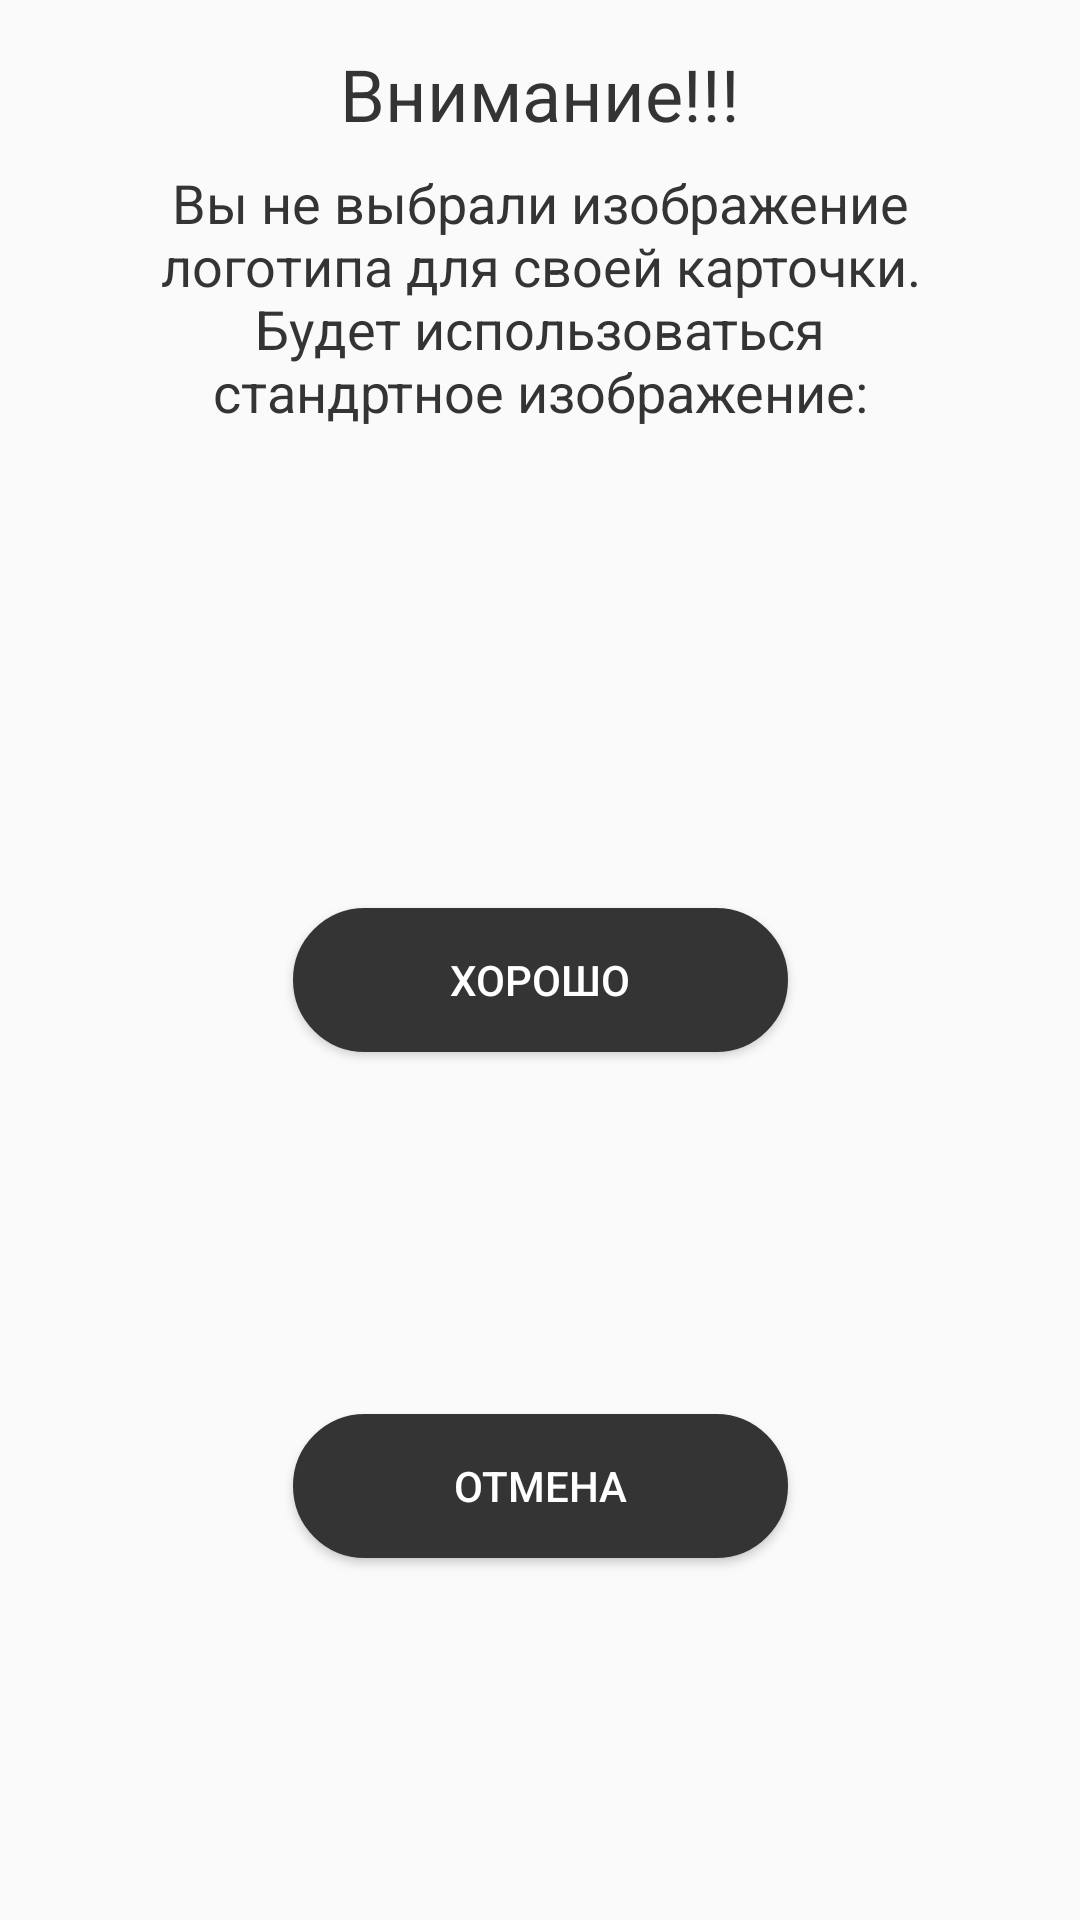

This screen was rendered from an Android layout file. Write that file and the resources it references.
<!-- AndroidManifest.xml: application theme Theme.AppCompat.Light.NoActionBar -->
<!-- res/layout/dialog.xml -->
<?xml version="1.0" encoding="utf-8"?>
<android.support.constraint.ConstraintLayout
    xmlns:android="http://schemas.android.com/apk/res/android"
    xmlns:app="http://schemas.android.com/apk/res-auto"
    xmlns:tools="http://schemas.android.com/tools"
    android:layout_width="wrap_content"
    android:layout_height="wrap_content">

    <TextView
        android:id="@+id/textView14"
        android:layout_width="wrap_content"
        android:layout_height="wrap_content"
        android:layout_marginEnd="8dp"
        android:layout_marginStart="8dp"
        android:layout_marginTop="15dp"
        android:text="Внимание!!!"
        android:textColor="@color/colorDarkGray"
        android:textSize="24sp"
        app:layout_constraintEnd_toEndOf="parent"
        app:layout_constraintStart_toStartOf="parent"
        app:layout_constraintTop_toTopOf="parent" />

    <TextView
        android:id="@+id/textView21"
        android:layout_width="260dp"
        android:layout_height="wrap_content"
        android:layout_marginEnd="8dp"
        android:layout_marginStart="8dp"
        android:layout_marginTop="8dp"
        android:gravity="center"
        android:text="Вы не выбрали изображение логотипа для своей карточки.  Будет использоваться стандртное изображение:"
        android:textColor="@color/colorDarkGray"
        android:textSize="18sp"
        app:layout_constraintEnd_toEndOf="parent"
        app:layout_constraintStart_toStartOf="parent"
        app:layout_constraintTop_toBottomOf="@+id/textView14" />

    <ImageView
        android:id="@+id/standartImage"
        android:layout_width="120dp"
        android:layout_height="120dp"
        android:layout_marginEnd="8dp"
        android:layout_marginStart="8dp"
        android:layout_marginTop="20dp"
        app:layout_constraintEnd_toEndOf="parent"
        app:layout_constraintStart_toStartOf="parent"
        app:layout_constraintTop_toBottomOf="@+id/textView21"
        app:srcCompat="@drawable/ic_launcher_background" />

    <Button
        android:id="@+id/btnOKDialog"
        android:layout_width="165dp"
        android:layout_height="wrap_content"
        android:layout_marginEnd="8dp"
        android:layout_marginStart="8dp"
        android:layout_marginTop="20dp"
        android:background="@drawable/button_states"
        android:text="Хорошо"
        android:textColor="@android:color/white"
        app:layout_constraintEnd_toEndOf="parent"
        app:layout_constraintStart_toStartOf="parent"
        app:layout_constraintTop_toBottomOf="@+id/standartImage" />

    <Button
        android:id="@+id/btnNotOKDialog"
        android:layout_width="165dp"
        android:layout_height="wrap_content"
        android:layout_marginBottom="20dp"
        android:layout_marginEnd="8dp"
        android:layout_marginStart="8dp"
        android:layout_marginTop="20dp"
        android:background="@drawable/button_states"
        android:text="Отмена"
        android:textColor="@android:color/white"
        app:layout_constraintBottom_toBottomOf="parent"
        app:layout_constraintEnd_toEndOf="parent"
        app:layout_constraintStart_toStartOf="parent"
        app:layout_constraintTop_toBottomOf="@+id/btnOKDialog" />

</android.support.constraint.ConstraintLayout>
<!-- resources referenced by this layout -->
<resources>
  <color name="colorDarkGray">#343434</color>
  <!-- drawable button_states (drawable) -->
  <?xml version="1.0" encoding="utf-8"?>
  <selector xmlns:android="http://schemas.android.com/apk/res/android">
      <item android:state_pressed="false">
          <shape android:shape="rectangle">
              <corners android:radius="1000dp" />
              <solid android:color="@color/colorDarkGray" />
              <stroke
                  android:width="2dip"
                  android:color="@color/colorDarkGray" />
              <padding
                  android:bottom="4dp"
                  android:left="4dp"
                  android:right="4dp"
                  android:top="4dp" />
          </shape>
      </item>
      <item android:state_pressed="true">
          <shape android:shape="rectangle">
              <corners android:radius="1000dp" />
              <solid android:color="@color/colorDarkGray" />
              <stroke
                  android:width="2dip"
                  android:color="@color/colorDarkGray" />
              <padding
                  android:bottom="4dp"
                  android:left="4dp"
                  android:right="4dp"
                  android:top="4dp" />
          </shape>
      </item>
  </selector>
</resources>
